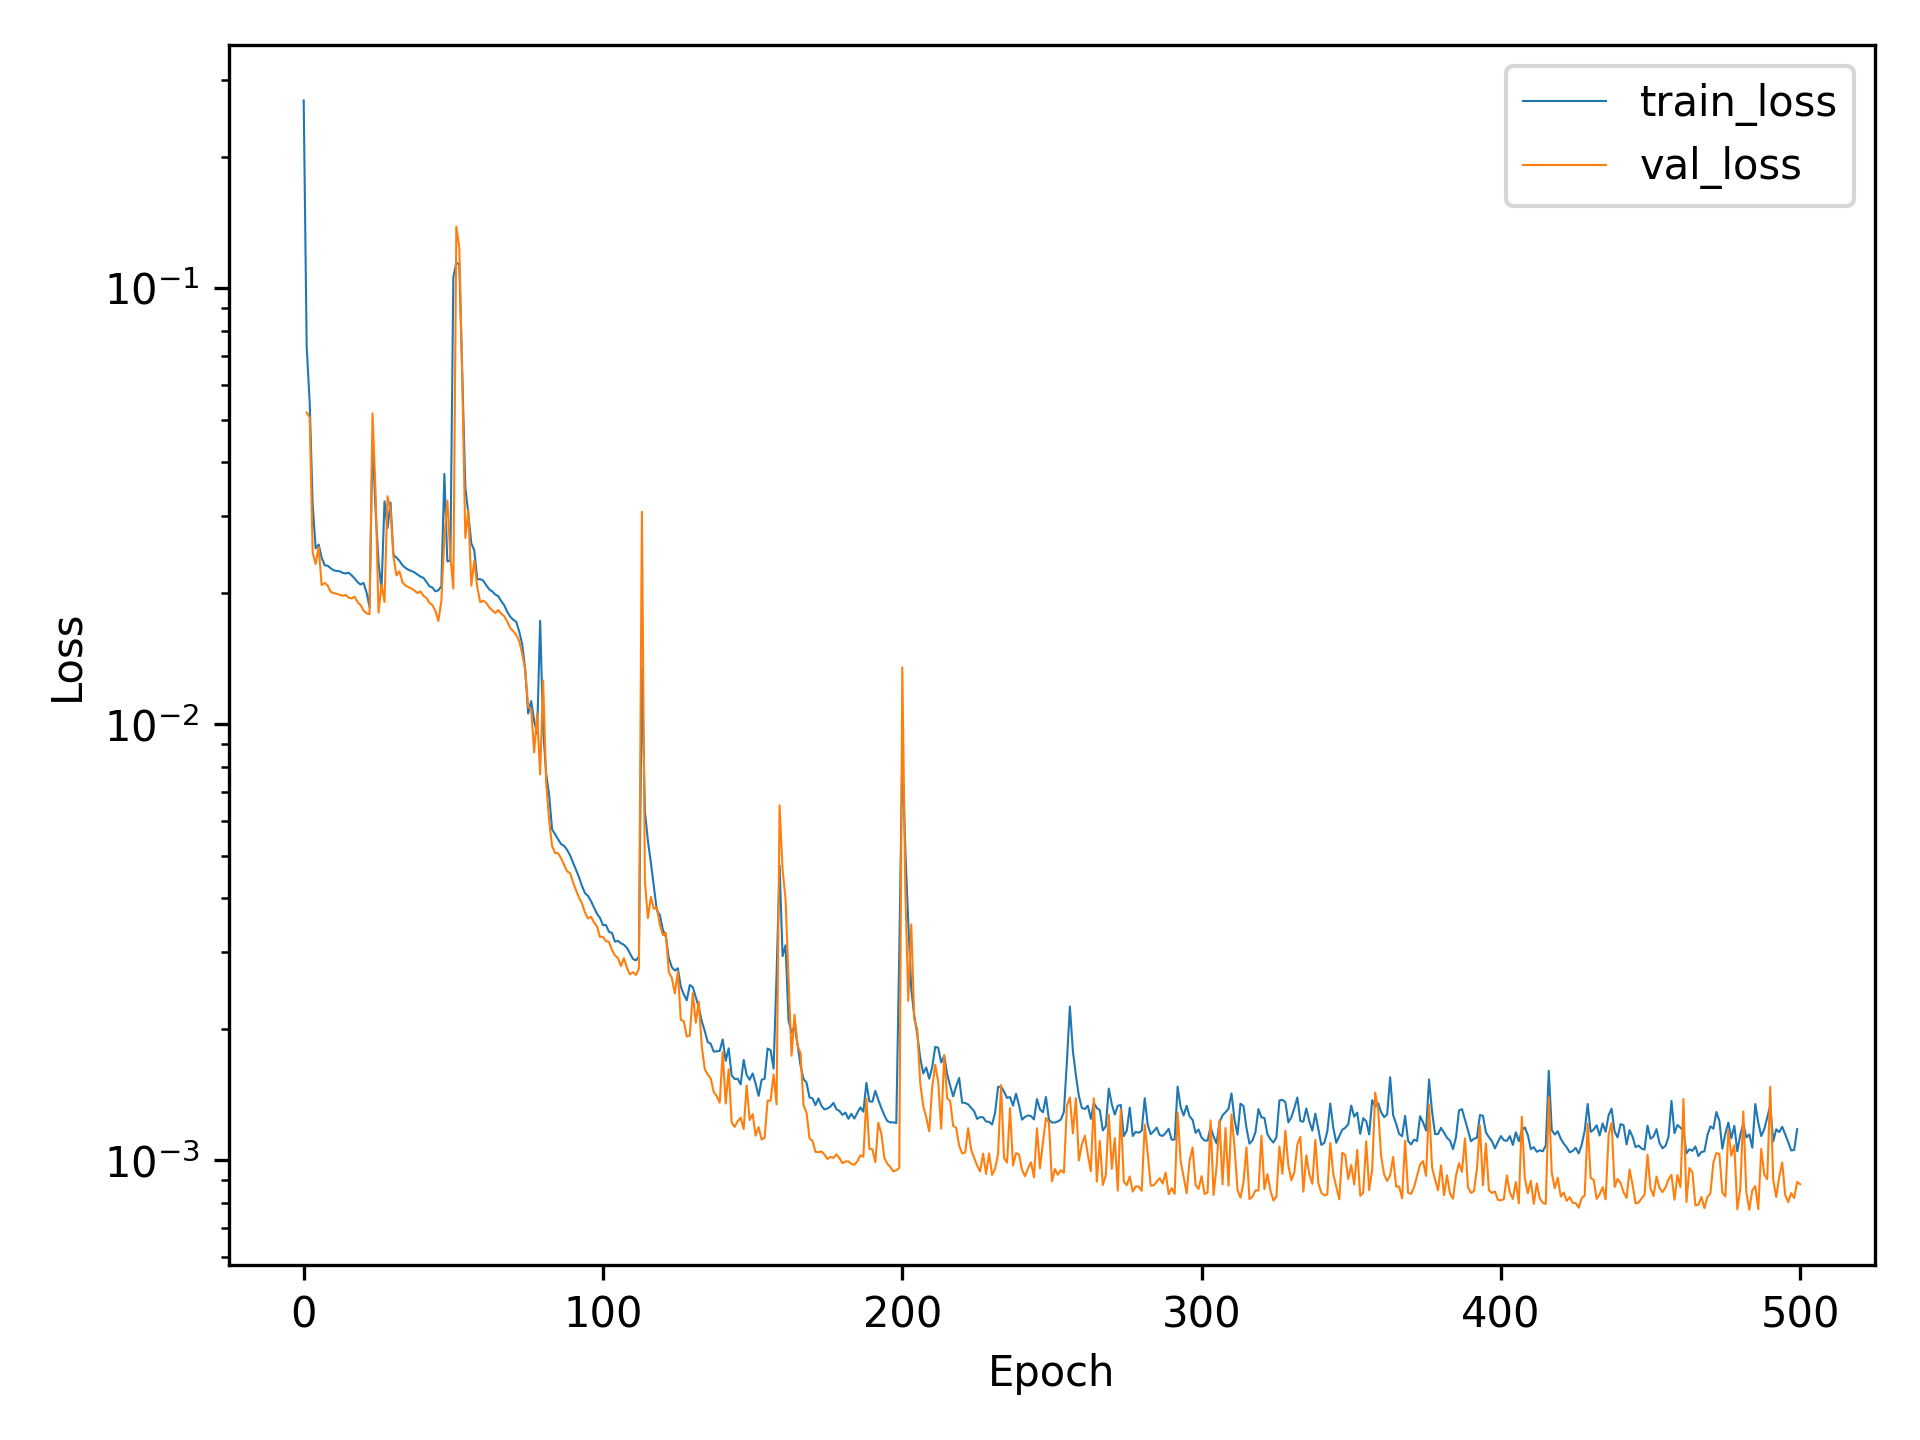

Values plotted in this chart, from the file beside it:
, train_loss, val_loss
0, 0.2696, 
1, 0.07336, 0.05189
2, 0.05479, 0.05059
3, 0.03191, 0.02478
4, 0.02533, 0.02332
5, 0.02585, 0.02553
6, 0.02413, 0.02087
7, 0.02316, 0.0211
8, 0.02312, 0.02083
9, 0.02281, 0.02016
10, 0.02257, 0.02
11, 0.02248, 0.01993
12, 0.02244, 0.01983
13, 0.02226, 0.01973
14, 0.02219, 0.01981
15, 0.02228, 0.01954
16, 0.02197, 0.01944
17, 0.02162, 0.01964
18, 0.0212, 0.01906
19, 0.02093, 0.01878
20, 0.02111, 0.01826
21, 0.02009, 0.01797
22, 0.01857, 0.0179
23, 0.04516, 0.05166
24, 0.03114, 0.03437
25, 0.02355, 0.01804
26, 0.02038, 0.02093
27, 0.03246, 0.01908
28, 0.0282, 0.03336
29, 0.03227, 0.031
30, 0.02446, 0.02424
31, 0.02413, 0.02196
32, 0.02372, 0.02244
33, 0.02317, 0.02118
34, 0.02285, 0.02081
35, 0.02262, 0.02065
36, 0.02248, 0.02049
37, 0.02232, 0.02027
38, 0.02206, 0.02001
39, 0.02183, 0.02018
40, 0.02168, 0.01971
41, 0.02123, 0.01951
42, 0.02075, 0.01901
43, 0.0206, 0.01878
44, 0.02019, 0.01822
45, 0.0203, 0.01726
46, 0.02075, 0.0192
47, 0.03752, 0.02671
48, 0.02364, 0.0326
49, 0.02375, 0.0243
50, 0.1059, 0.0205
51, 0.1146, 0.1385
52, 0.1132, 0.1239
53, 0.06245, 0.06104
54, 0.035, 0.02678
55, 0.03046, 0.03099
56, 0.02603, 0.02081
57, 0.02506, 0.02376
58, 0.02153, 0.02063
59, 0.02153, 0.01906
... 441 more rows
